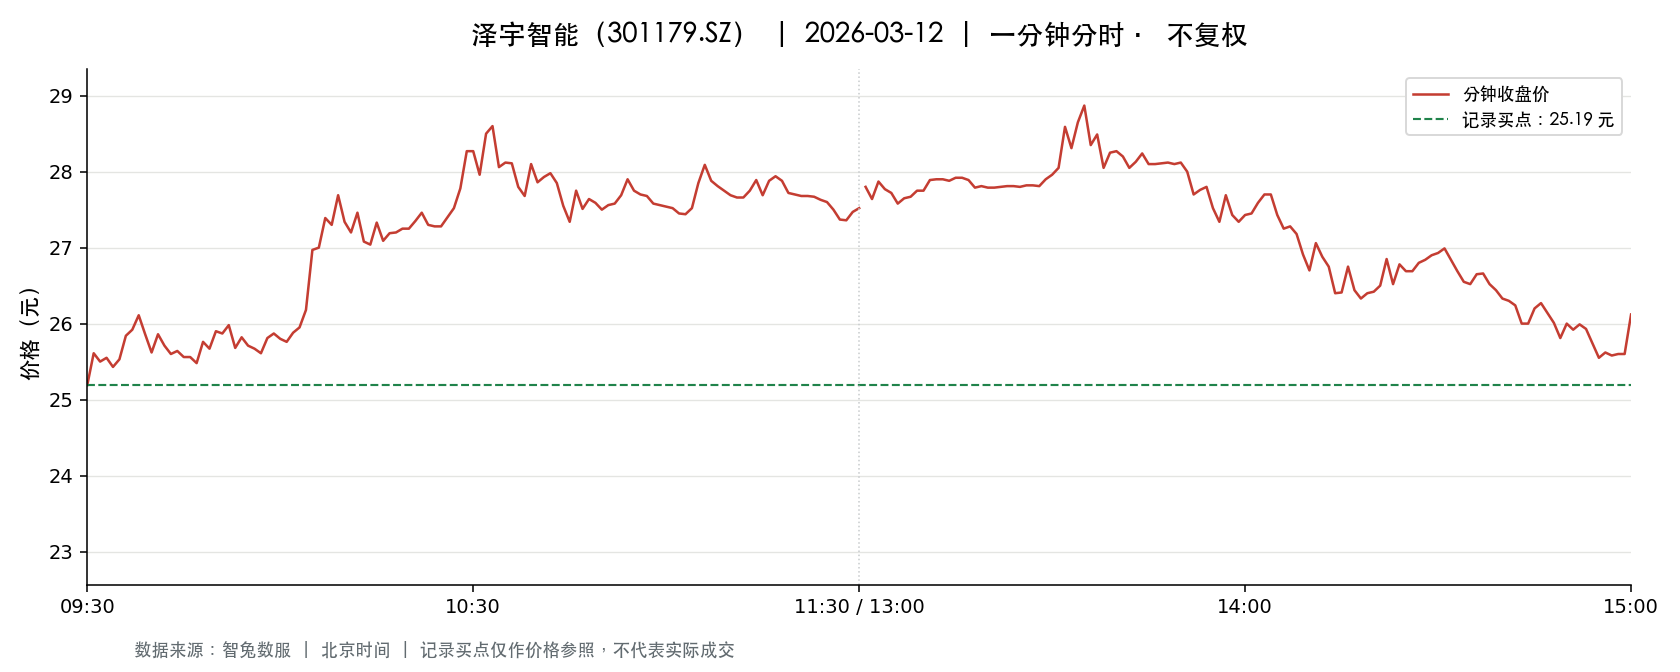

Source data for this figure (header and first rows):
t, o, h, l, c, v, a, pc, sf
2026-03-12 09:30:00, 25.19, 25.19, 25.19, 25.19, 4146, 10443774, 26.31, 0.0
2026-03-12 09:31:00, 25.2, 25.63, 25.2, 25.61, 20766, 52688604, 25.19, 0.0
2026-03-12 09:32:00, 25.56, 25.7, 25.41, 25.5, 9133, 23335745, 25.61, 0.0
2026-03-12 09:33:00, 25.4, 25.55, 25.31, 25.55, 4520, 11478318, 25.5, 0.0
2026-03-12 09:34:00, 25.59, 25.63, 25.42, 25.43, 5870, 14979057, 25.55, 0.0
2026-03-12 09:35:00, 25.43, 25.55, 25.4, 25.53, 2581, 6569012, 25.43, 0.0
2026-03-12 09:36:00, 25.6, 25.95, 25.6, 25.84, 5056, 13057002, 25.53, 0.0
2026-03-12 09:37:00, 25.8, 25.92, 25.71, 25.92, 4196, 10825290, 25.84, 0.0
2026-03-12 09:38:00, 25.92, 26.2, 25.92, 26.11, 6258, 16288688, 25.92, 0.0
2026-03-12 09:39:00, 26.11, 26.11, 25.8, 25.86, 3541, 9176526, 26.11, 0.0
2026-03-12 09:40:00, 25.86, 25.86, 25.57, 25.62, 5382, 13822289, 25.86, 0.0
2026-03-12 09:41:00, 25.6, 25.87, 25.6, 25.86, 3258, 8372504, 25.62, 0.0
2026-03-12 09:42:00, 25.9, 25.96, 25.71, 25.71, 3042, 7871490, 25.86, 0.0
2026-03-12 09:43:00, 25.7, 25.7, 25.6, 25.6, 3442, 8819553, 25.71, 0.0
2026-03-12 09:44:00, 25.58, 25.64, 25.58, 25.64, 2008, 5140582, 25.6, 0.0
2026-03-12 09:45:00, 25.64, 25.67, 25.56, 25.56, 3126, 8017430, 25.64, 0.0
2026-03-12 09:46:00, 25.56, 25.56, 25.31, 25.56, 5739, 14592352, 25.56, 0.0
2026-03-12 09:47:00, 25.56, 25.66, 25.39, 25.48, 2415, 6149000, 25.56, 0.0
2026-03-12 09:48:00, 25.67, 25.76, 25.65, 25.76, 2555, 6565811, 25.48, 0.0
2026-03-12 09:49:00, 25.76, 25.76, 25.58, 25.67, 1793, 4610884, 25.76, 0.0
2026-03-12 09:50:00, 25.63, 25.9, 25.63, 25.9, 3130, 8082704, 25.67, 0.0
2026-03-12 09:51:00, 25.93, 25.98, 25.87, 25.87, 2799, 7262247, 25.9, 0.0
2026-03-12 09:52:00, 25.87, 25.98, 25.68, 25.98, 1564, 4050318, 25.87, 0.0
2026-03-12 09:53:00, 26.0, 26.0, 25.68, 25.68, 943.0, 2437976, 25.98, 0.0
2026-03-12 09:54:00, 25.69, 25.85, 25.69, 25.82, 1508, 3889646, 25.68, 0.0
2026-03-12 09:55:00, 25.8, 25.8, 25.7, 25.71, 921.0, 2371765, 25.82, 0.0
2026-03-12 09:56:00, 25.8, 25.8, 25.67, 25.67, 1181, 3036140, 25.71, 0.0
2026-03-12 09:57:00, 25.63, 25.64, 25.6, 25.61, 1473, 3775451, 25.67, 0.0
2026-03-12 09:58:00, 25.61, 25.81, 25.61, 25.81, 1178, 3027040, 25.61, 0.0
2026-03-12 09:59:00, 25.81, 25.87, 25.66, 25.87, 923.0, 2376831, 25.81, 0.0
2026-03-12 10:00:00, 25.87, 25.89, 25.73, 25.8, 1391, 3590893, 25.87, 0.0
2026-03-12 10:01:00, 25.82, 25.9, 25.74, 25.76, 1289, 3327711, 25.8, 0.0
2026-03-12 10:02:00, 25.76, 25.92, 25.76, 25.88, 1446, 3742717, 25.76, 0.0
2026-03-12 10:03:00, 25.91, 25.95, 25.86, 25.95, 845.0, 2189603, 25.88, 0.0
2026-03-12 10:04:00, 25.95, 26.22, 25.95, 26.18, 3410, 8888943, 25.95, 0.0
2026-03-12 10:05:00, 26.23, 26.98, 26.23, 26.97, 10633, 28395217, 26.18, 0.0
2026-03-12 10:06:00, 26.98, 27.0, 26.66, 27.0, 13369, 35941966, 26.97, 0.0
2026-03-12 10:07:00, 27.07, 27.68, 27.05, 27.39, 14417, 39438234, 27.0, 0.0
2026-03-12 10:08:00, 27.43, 27.45, 27.18, 27.3, 10741, 29348280, 27.39, 0.0
2026-03-12 10:09:00, 27.3, 27.78, 27.3, 27.69, 12255, 33838932, 27.3, 0.0
2026-03-12 10:10:00, 27.71, 27.71, 27.31, 27.34, 6898, 18936883, 27.69, 0.0
2026-03-12 10:11:00, 27.35, 27.35, 27.1, 27.2, 5617, 15305932, 27.34, 0.0
2026-03-12 10:12:00, 27.21, 27.47, 27.21, 27.46, 3793, 10388509, 27.2, 0.0
2026-03-12 10:13:00, 27.48, 27.49, 27.08, 27.08, 2709, 7410014, 27.46, 0.0
2026-03-12 10:14:00, 27.06, 27.06, 27.0, 27.04, 3253, 8791259, 27.08, 0.0
2026-03-12 10:15:00, 27.05, 27.34, 27.04, 27.33, 1331, 3616627, 27.04, 0.0
2026-03-12 10:16:00, 27.36, 27.37, 27.06, 27.09, 2715, 7399575, 27.33, 0.0
2026-03-12 10:17:00, 27.05, 27.19, 27.05, 27.19, 1371, 3712471, 27.09, 0.0
2026-03-12 10:18:00, 27.11, 27.2, 27.11, 27.2, 1293, 3514253, 27.19, 0.0
2026-03-12 10:19:00, 27.19, 27.26, 27.17, 27.25, 1783, 4851228, 27.2, 0.0
2026-03-12 10:20:00, 27.24, 27.27, 27.22, 27.25, 1605, 4373559, 27.25, 0.0
2026-03-12 10:21:00, 27.25, 27.35, 27.25, 27.35, 1261, 3439561, 27.25, 0.0
2026-03-12 10:22:00, 27.35, 27.46, 27.35, 27.46, 1790, 4905072, 27.35, 0.0
2026-03-12 10:23:00, 27.48, 27.48, 27.3, 27.3, 3354, 9187088, 27.46, 0.0
2026-03-12 10:24:00, 27.3, 27.3, 27.25, 27.28, 1884, 5137946, 27.3, 0.0
2026-03-12 10:25:00, 27.26, 27.3, 27.25, 27.28, 1633, 4450482, 27.28, 0.0
2026-03-12 10:26:00, 27.31, 27.4, 27.31, 27.4, 964.0, 2636169, 27.28, 0.0
2026-03-12 10:27:00, 27.45, 27.52, 27.4, 27.52, 1857, 5105567, 27.4, 0.0
2026-03-12 10:28:00, 27.53, 27.78, 27.53, 27.78, 2547, 7044389, 27.52, 0.0
2026-03-12 10:29:00, 27.8, 28.27, 27.8, 28.27, 5536, 15503737, 27.78, 0.0
... 181 more rows
